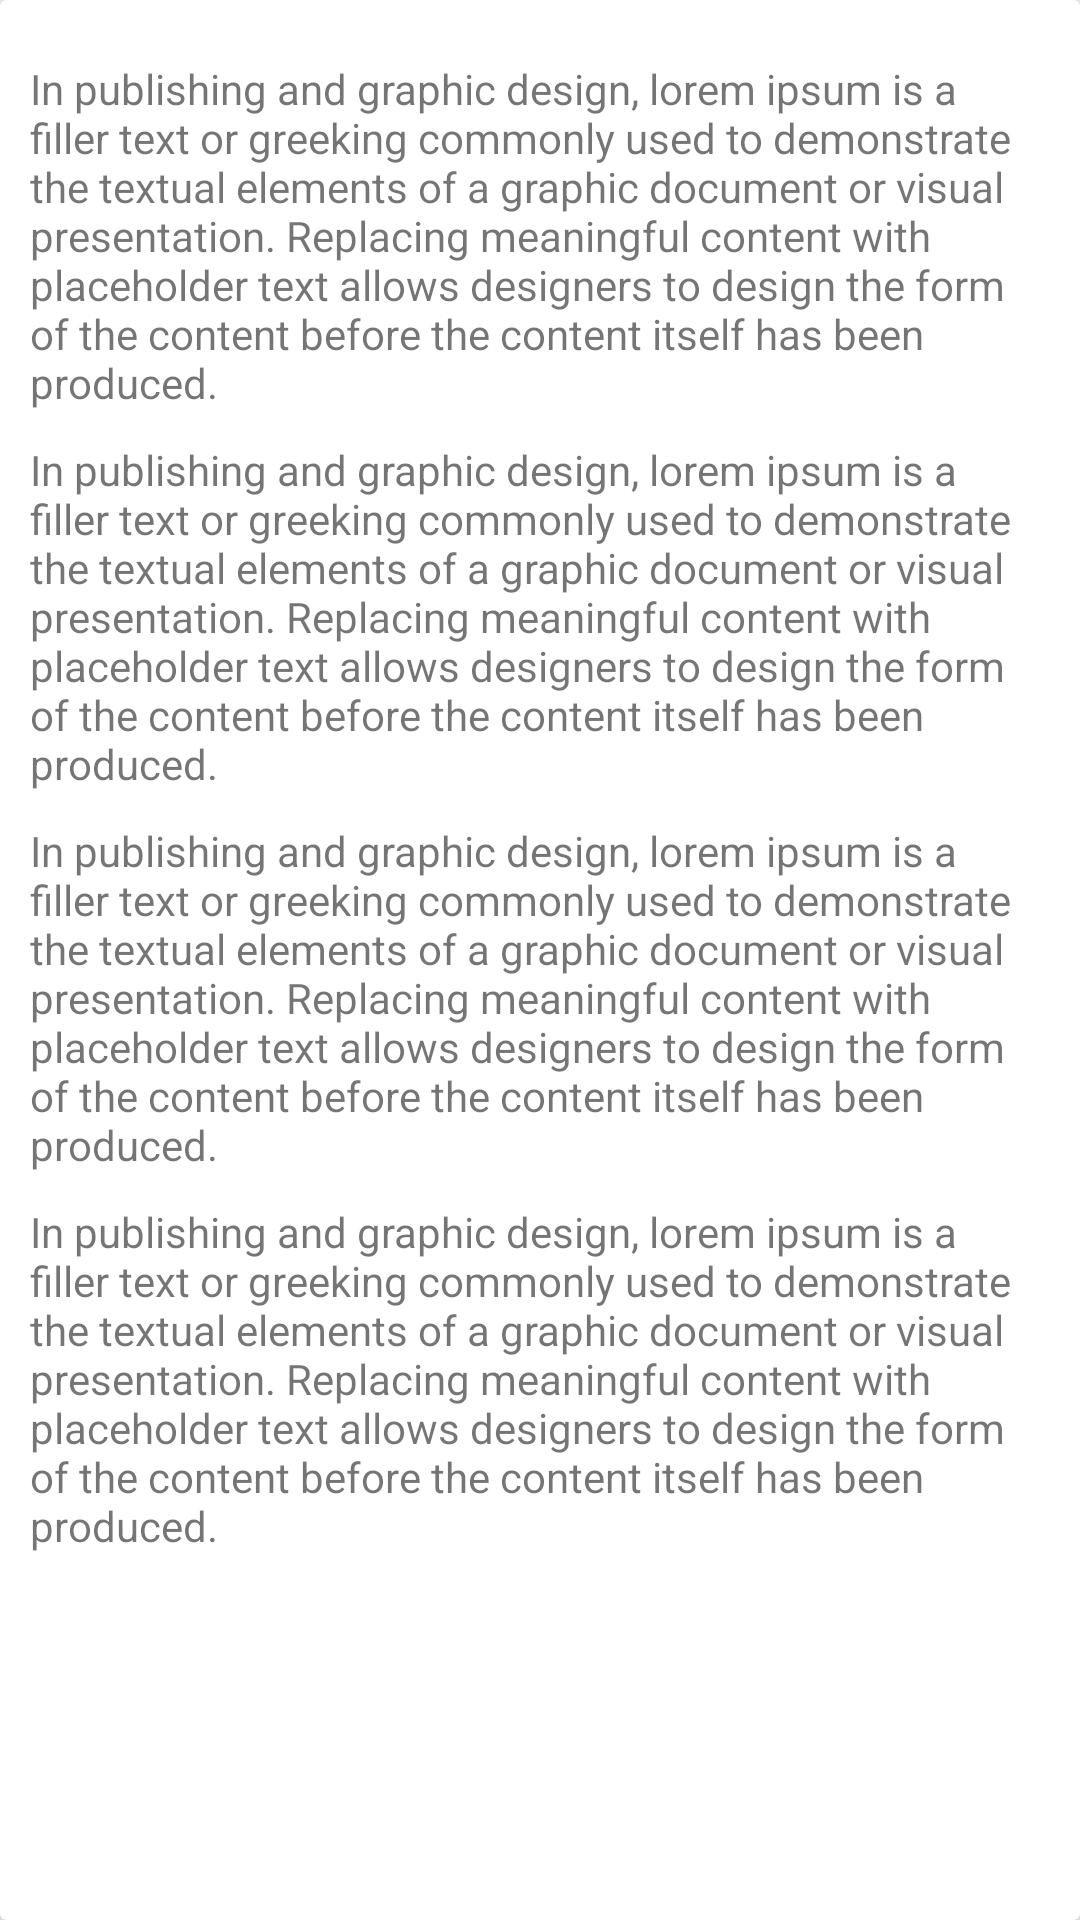

This screen was rendered from an Android layout file. Write that file and the resources it references.
<!-- AndroidManifest.xml: application theme AppTheme -->
<!-- res/layout/bottom_sheet_rider.xml -->
<?xml version="1.0" encoding="utf-8"?>
<android.support.v7.widget.CardView
    xmlns:android="http://schemas.android.com/apk/res/android"
    xmlns:app="http://schemas.android.com/apk/res-auto"
    android:layout_width="match_parent"
    android:layout_height="match_parent"
    app:cardElevation="10dp">

    <LinearLayout
        android:padding="10dp"
        android:layout_width="match_parent"
        android:layout_height="match_parent"
        android:orientation="vertical"
        >
        <TextView
            android:layout_marginTop="10dp"
            android:text="In publishing and graphic design, lorem ipsum is a filler text or greeking commonly used to demonstrate the textual elements of a graphic document or visual presentation. Replacing meaningful content with placeholder text allows designers to design the form of the content before the content itself has been produced."
            android:layout_width="wrap_content"
            android:layout_height="wrap_content"
            />
        <TextView
            android:layout_marginTop="10dp"
            android:text="In publishing and graphic design, lorem ipsum is a filler text or greeking commonly used to demonstrate the textual elements of a graphic document or visual presentation. Replacing meaningful content with placeholder text allows designers to design the form of the content before the content itself has been produced."
            android:layout_width="wrap_content"
            android:layout_height="wrap_content"
            />
        <TextView
            android:layout_marginTop="10dp"
            android:text="In publishing and graphic design, lorem ipsum is a filler text or greeking commonly used to demonstrate the textual elements of a graphic document or visual presentation. Replacing meaningful content with placeholder text allows designers to design the form of the content before the content itself has been produced."
            android:layout_width="wrap_content"
            android:layout_height="wrap_content"
            />
        <TextView
            android:layout_marginTop="10dp"
            android:text="In publishing and graphic design, lorem ipsum is a filler text or greeking commonly used to demonstrate the textual elements of a graphic document or visual presentation. Replacing meaningful content with placeholder text allows designers to design the form of the content before the content itself has been produced."
            android:layout_width="wrap_content"
            android:layout_height="wrap_content"
            />
    </LinearLayout>

</android.support.v7.widget.CardView>
<!-- resources referenced by this layout -->
<resources>
  <style name="AppTheme" parent="Theme.AppCompat.Light.NoActionBar">
          
          <item name="colorPrimary">@color/colorPrimary</item>
          <item name="colorPrimaryDark">@color/colorPrimaryDark</item>
          <item name="colorAccent">@color/colorAccent</item>
          
  
      </style>
  <color name="colorPrimary">#0a091b</color>
  <color name="colorPrimaryDark">#070716</color>
  <color name="colorAccent">#FF4081</color>
</resources>
